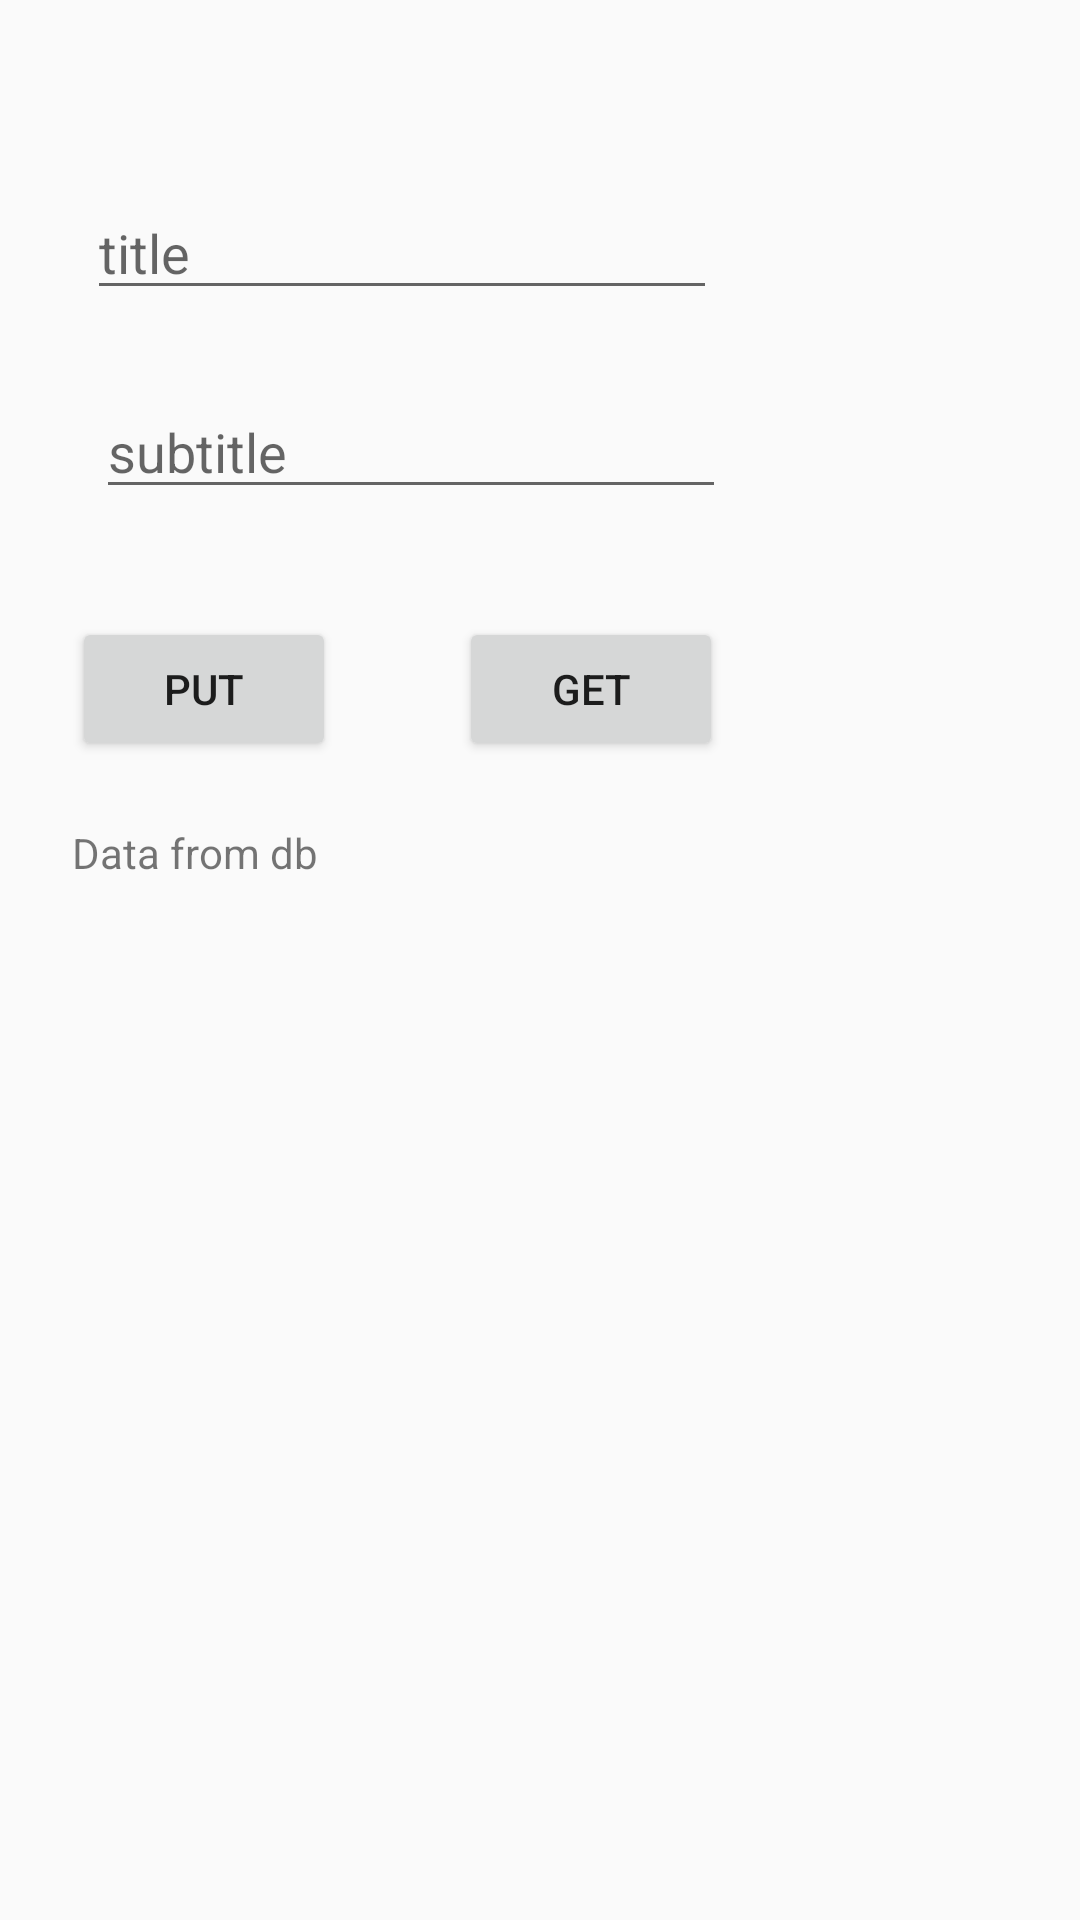

Write the Android layout XML for this screen, with the resource values it uses.
<!-- AndroidManifest.xml: application theme AppTheme -->
<!-- res/layout/activity_datastorage.xml -->
<?xml version="1.0" encoding="utf-8"?>
<androidx.constraintlayout.widget.ConstraintLayout xmlns:android="http://schemas.android.com/apk/res/android"
    xmlns:app="http://schemas.android.com/apk/res-auto"
    xmlns:tools="http://schemas.android.com/tools"
    android:layout_width="match_parent"
    android:layout_height="match_parent"
    tools:context=".DatastorageActivity">

    <EditText
        android:id="@+id/editTextTitle"
        android:layout_width="wrap_content"
        android:layout_height="wrap_content"
        android:layout_marginStart="29dp"
        android:layout_marginLeft="29dp"
        android:layout_marginTop="62dp"
        android:ems="10"
        android:hint="title"
        android:inputType="textPersonName"
        app:layout_constraintStart_toStartOf="parent"
        app:layout_constraintTop_toTopOf="parent" />

    <EditText
        android:id="@+id/editTextTextsubtitle"
        android:layout_width="wrap_content"
        android:layout_height="wrap_content"
        android:layout_marginStart="32dp"
        android:layout_marginLeft="32dp"
        android:layout_marginTop="25dp"
        android:ems="10"
        android:hint="subtitle"
        android:inputType="textPersonName"
        app:layout_constraintStart_toStartOf="parent"
        app:layout_constraintTop_toBottomOf="@+id/editTextTitle" />

    <Button
        android:id="@+id/buttonput"
        android:layout_width="wrap_content"
        android:layout_height="wrap_content"
        android:layout_marginStart="24dp"
        android:layout_marginLeft="24dp"
        android:layout_marginTop="36dp"
        android:onClick="dbHandler"
        android:text="put"
        app:layout_constraintStart_toStartOf="parent"
        app:layout_constraintTop_toBottomOf="@+id/editTextTextsubtitle" />

    <Button
        android:id="@+id/buttonget"

        android:layout_width="wrap_content"
        android:layout_height="wrap_content"
        android:layout_marginEnd="1dp"
        android:layout_marginRight="1dp"
        android:onClick="dbHandler"
        android:text="get"
        app:layout_constraintBaseline_toBaselineOf="@+id/buttonput"
        app:layout_constraintEnd_toEndOf="@+id/editTextTextsubtitle" />

    <TextView
        android:id="@+id/textViewdb"
        android:layout_width="wrap_content"
        android:layout_height="wrap_content"
        android:layout_marginStart="24dp"
        android:layout_marginLeft="24dp"
        android:layout_marginTop="21dp"
        android:text="Data from db"
        app:layout_constraintStart_toStartOf="parent"
        app:layout_constraintTop_toBottomOf="@+id/buttonput" />
</androidx.constraintlayout.widget.ConstraintLayout>
<!-- resources referenced by this layout -->
<resources>
  <style name="AppTheme" parent="Theme.AppCompat.Light.DarkActionBar">
          
          <item name="colorPrimary">@color/colorPrimary</item>
          <item name="colorPrimaryDark">@color/colorPrimaryDark</item>
          <item name="colorAccent">@color/colorAccent</item>
      </style>
  <color name="colorPrimary">#6200EE</color>
  <color name="colorPrimaryDark">#3700B3</color>
  <color name="colorAccent">#03DAC5</color>
</resources>
